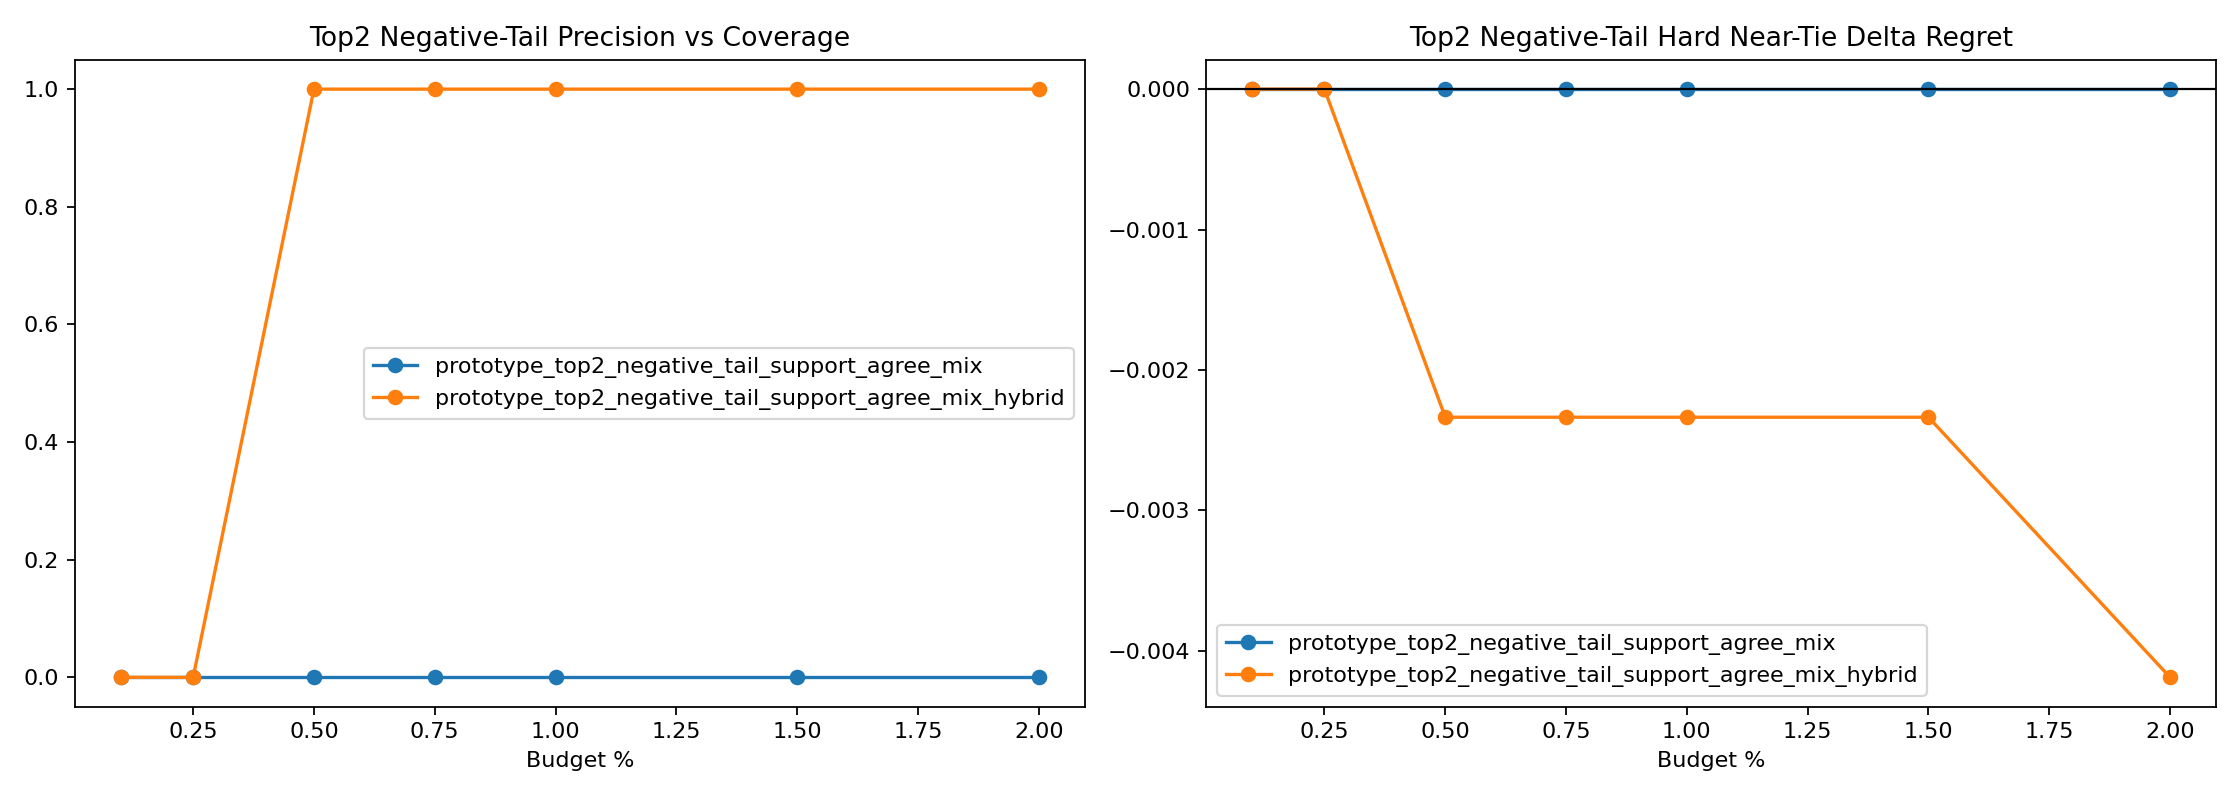

The file beside this chart, header and first rows:
variant, split, budget_pct, slice, decisions, coverage, defer_precision, false_positive_rate, harmful_selection_rate, correction_rate, new_error_rate, base_target_match, system_target_match, mean_delta_regret, mean_delta_miss
prototype_top2_negative_tail_support_agr…, heldout, 0.1, overall, 8683, 0.001037, 0.0, 1.0, 0.0, 0.0, 0.0, 0.9651, 0.9651, 0.0, 0.0
prototype_top2_negative_tail_support_agr…, heldout, 0.1, stable_positive_v2, 4, 0.0, 0.0, 0.0, 0.0, 0.0, 0.0, 0.0, 0.0, 0.0, 0.0
prototype_top2_negative_tail_support_agr…, heldout, 0.1, hard_near_tie, 1489, 0.001343, 0.0, 1.0, 0.0, 0.0, 0.0, 0.9053, 0.9053, 0.0, 0.0
prototype_top2_negative_tail_support_agr…, heldout, 0.1, high_headroom_near_tie, 70, 0.0, 0.0, 0.0, 0.0, 0.0, 0.0, 0.0, 0.0, 0.0, 0.0
prototype_top2_negative_tail_support_agr…, heldout, 0.1, baseline_error_near_tie, 144, 0.0, 0.0, 0.0, 0.0, 0.0, 0.0, 0.02083, 0.02083, 0.0, 0.0
prototype_top2_negative_tail_support_agr…, heldout, 0.1, large_gap_control, 1921, 0.002082, 0.0, 1.0, 0.0, 0.0, 0.0, 0.9979, 0.9979, 0.0, 0.0
prototype_top2_negative_tail_support_agr…, heldout, 0.25, overall, 8683, 0.002534, 0.0, 1.0, 0.0, 0.0, 0.0, 0.9651, 0.9651, 0.0, 0.0
prototype_top2_negative_tail_support_agr…, heldout, 0.25, stable_positive_v2, 4, 0.0, 0.0, 0.0, 0.0, 0.0, 0.0, 0.0, 0.0, 0.0, 0.0
prototype_top2_negative_tail_support_agr…, heldout, 0.25, hard_near_tie, 1489, 0.002015, 0.0, 1.0, 0.0, 0.0, 0.0, 0.9053, 0.9053, 0.0, 0.0
prototype_top2_negative_tail_support_agr…, heldout, 0.25, high_headroom_near_tie, 70, 0.0, 0.0, 0.0, 0.0, 0.0, 0.0, 0.0, 0.0, 0.0, 0.0
prototype_top2_negative_tail_support_agr…, heldout, 0.25, baseline_error_near_tie, 144, 0.0, 0.0, 0.0, 0.0, 0.0, 0.0, 0.02083, 0.02083, 0.0, 0.0
prototype_top2_negative_tail_support_agr…, heldout, 0.25, large_gap_control, 1921, 0.004164, 0.0, 1.0, 0.0, 0.0, 0.0, 0.9979, 0.9979, 0.0, 0.0
prototype_top2_negative_tail_support_agr…, heldout, 0.5, overall, 8683, 0.005067, 0.0, 1.0, 0.0, 0.0, 0.0, 0.9651, 0.9651, 0.0, 0.0
prototype_top2_negative_tail_support_agr…, heldout, 0.5, stable_positive_v2, 4, 0.0, 0.0, 0.0, 0.0, 0.0, 0.0, 0.0, 0.0, 0.0, 0.0
prototype_top2_negative_tail_support_agr…, heldout, 0.5, hard_near_tie, 1489, 0.002015, 0.0, 1.0, 0.0, 0.0, 0.0, 0.9053, 0.9053, 0.0, 0.0
prototype_top2_negative_tail_support_agr…, heldout, 0.5, high_headroom_near_tie, 70, 0.0, 0.0, 0.0, 0.0, 0.0, 0.0, 0.0, 0.0, 0.0, 0.0
prototype_top2_negative_tail_support_agr…, heldout, 0.5, baseline_error_near_tie, 144, 0.0, 0.0, 0.0, 0.0, 0.0, 0.0, 0.02083, 0.02083, 0.0, 0.0
prototype_top2_negative_tail_support_agr…, heldout, 0.5, large_gap_control, 1921, 0.009891, 0.0, 1.0, 0.0, 0.0, 0.0, 0.9979, 0.9979, 0.0, 0.0
prototype_top2_negative_tail_support_agr…, heldout, 0.75, overall, 8683, 0.007601, 0.0, 1.0, 0.0, 0.0, 0.0, 0.9651, 0.9651, 0.0, 0.0
prototype_top2_negative_tail_support_agr…, heldout, 0.75, stable_positive_v2, 4, 0.0, 0.0, 0.0, 0.0, 0.0, 0.0, 0.0, 0.0, 0.0, 0.0
prototype_top2_negative_tail_support_agr…, heldout, 0.75, hard_near_tie, 1489, 0.002015, 0.0, 1.0, 0.0, 0.0, 0.0, 0.9053, 0.9053, 0.0, 0.0
prototype_top2_negative_tail_support_agr…, heldout, 0.75, high_headroom_near_tie, 70, 0.0, 0.0, 0.0, 0.0, 0.0, 0.0, 0.0, 0.0, 0.0, 0.0
prototype_top2_negative_tail_support_agr…, heldout, 0.75, baseline_error_near_tie, 144, 0.0, 0.0, 0.0, 0.0, 0.0, 0.0, 0.02083, 0.02083, 0.0, 0.0
prototype_top2_negative_tail_support_agr…, heldout, 0.75, large_gap_control, 1921, 0.01458, 0.0, 1.0, 0.0, 0.0, 0.0, 0.9979, 0.9979, 0.0, 0.0
prototype_top2_negative_tail_support_agr…, heldout, 1.0, overall, 8683, 0.01002, 0.0, 1.0, 0.0, 0.0, 0.0, 0.9651, 0.9652, -0.0005203, 0.0
prototype_top2_negative_tail_support_agr…, heldout, 1.0, stable_positive_v2, 4, 0.0, 0.0, 0.0, 0.0, 0.0, 0.0, 0.0, 0.0, 0.0, 0.0
prototype_top2_negative_tail_support_agr…, heldout, 1.0, hard_near_tie, 1489, 0.002686, 0.0, 1.0, 0.0, 0.0, 0.0, 0.9053, 0.9053, 0.0, 0.0
prototype_top2_negative_tail_support_agr…, heldout, 1.0, high_headroom_near_tie, 70, 0.0, 0.0, 0.0, 0.0, 0.0, 0.0, 0.0, 0.0, 0.0, 0.0
prototype_top2_negative_tail_support_agr…, heldout, 1.0, baseline_error_near_tie, 144, 0.0, 0.0, 0.0, 0.0, 0.0, 0.0, 0.02083, 0.02083, 0.0, 0.0
prototype_top2_negative_tail_support_agr…, heldout, 1.0, large_gap_control, 1921, 0.01614, 0.0, 1.0, 0.0, 0.0, 0.0, 0.9979, 0.9979, 0.0, 0.0
prototype_top2_negative_tail_support_agr…, heldout, 1.5, overall, 8683, 0.01509, 0.0, 1.0, 0.0, 0.0, 0.0, 0.9651, 0.9652, -0.0005203, 0.0
prototype_top2_negative_tail_support_agr…, heldout, 1.5, stable_positive_v2, 4, 0.0, 0.0, 0.0, 0.0, 0.0, 0.0, 0.0, 0.0, 0.0, 0.0
prototype_top2_negative_tail_support_agr…, heldout, 1.5, hard_near_tie, 1489, 0.004701, 0.0, 1.0, 0.0, 0.0, 0.0, 0.9053, 0.9053, 0.0, 0.0
prototype_top2_negative_tail_support_agr…, heldout, 1.5, high_headroom_near_tie, 70, 0.0, 0.0, 0.0, 0.0, 0.0, 0.0, 0.0, 0.0, 0.0, 0.0
prototype_top2_negative_tail_support_agr…, heldout, 1.5, baseline_error_near_tie, 144, 0.006944, 0.0, 1.0, 0.0, 0.0, 0.0, 0.02083, 0.02083, 0.0, 0.0
prototype_top2_negative_tail_support_agr…, heldout, 1.5, large_gap_control, 1921, 0.02343, 0.0, 1.0, 0.0, 0.0, 0.0, 0.9979, 0.9979, 0.0, 0.0
prototype_top2_negative_tail_support_agr…, heldout, 2.0, overall, 8683, 0.02004, 0.0, 1.0, 0.0, 0.0, 0.0, 0.9651, 0.9652, -0.0005203, 0.0
prototype_top2_negative_tail_support_agr…, heldout, 2.0, stable_positive_v2, 4, 0.0, 0.0, 0.0, 0.0, 0.0, 0.0, 0.0, 0.0, 0.0, 0.0
prototype_top2_negative_tail_support_agr…, heldout, 2.0, hard_near_tie, 1489, 0.008059, 0.0, 1.0, 0.0, 0.0, 0.0, 0.9053, 0.9053, 0.0, 0.0
prototype_top2_negative_tail_support_agr…, heldout, 2.0, high_headroom_near_tie, 70, 0.01429, 0.0, 1.0, 0.0, 0.0, 0.0, 0.0, 0.0, 0.0, 0.0
prototype_top2_negative_tail_support_agr…, heldout, 2.0, baseline_error_near_tie, 144, 0.01389, 0.0, 1.0, 0.0, 0.0, 0.0, 0.02083, 0.02083, 0.0, 0.0
prototype_top2_negative_tail_support_agr…, heldout, 2.0, large_gap_control, 1921, 0.02967, 0.0, 1.0, 0.0, 0.0, 0.0, 0.9979, 0.9979, 0.0, 0.0
prototype_top2_negative_tail_support_agr…, heldout, 0.1, overall, 8683, 0.001037, 0.0, 1.0, 0.0, 0.0, 0.0, 0.9651, 0.9653, -0.001139, 0.0
prototype_top2_negative_tail_support_agr…, heldout, 0.1, stable_positive_v2, 4, 0.0, 0.0, 0.0, 0.0, 0.0, 0.0, 0.0, 0.0, 0.0, 0.0
prototype_top2_negative_tail_support_agr…, heldout, 0.1, hard_near_tie, 1489, 0.002686, 0.0, 1.0, 0.0, 0.0, 0.0, 0.9053, 0.9053, 0.0, 0.0
prototype_top2_negative_tail_support_agr…, heldout, 0.1, high_headroom_near_tie, 70, 0.05714, 0.0, 1.0, 0.0, 0.0, 0.0, 0.0, 0.0, 0.0, 0.0
prototype_top2_negative_tail_support_agr…, heldout, 0.1, baseline_error_near_tie, 144, 0.02778, 0.0, 1.0, 0.0, 0.0, 0.0, 0.02083, 0.02083, 0.0, 0.0
prototype_top2_negative_tail_support_agr…, heldout, 0.1, large_gap_control, 1921, 0.0, 0.0, 0.0, 0.0, 0.0, 0.0, 0.9979, 0.9979, 0.0, 0.0
prototype_top2_negative_tail_support_agr…, heldout, 0.25, overall, 8683, 0.002534, 0.0, 1.0, 0.0, 0.0, 0.0, 0.9651, 0.9654, -0.001525, 0.0
prototype_top2_negative_tail_support_agr…, heldout, 0.25, stable_positive_v2, 4, 0.0, 0.0, 0.0, 0.0, 0.0, 0.0, 0.0, 0.0, 0.0, 0.0
prototype_top2_negative_tail_support_agr…, heldout, 0.25, hard_near_tie, 1489, 0.002686, 0.0, 1.0, 0.0, 0.0, 0.0, 0.9053, 0.9053, 0.0, 0.0
prototype_top2_negative_tail_support_agr…, heldout, 0.25, high_headroom_near_tie, 70, 0.05714, 0.0, 1.0, 0.0, 0.0, 0.0, 0.0, 0.0, 0.0, 0.0
prototype_top2_negative_tail_support_agr…, heldout, 0.25, baseline_error_near_tie, 144, 0.02778, 0.0, 1.0, 0.0, 0.0, 0.0, 0.02083, 0.02083, 0.0, 0.0
prototype_top2_negative_tail_support_agr…, heldout, 0.25, large_gap_control, 1921, 0.002603, 0.0, 1.0, 0.0, 0.0, 0.0, 0.9979, 0.9979, 0.0, 0.0
prototype_top2_negative_tail_support_agr…, heldout, 0.5, overall, 8683, 0.005067, 0.02273, 0.9773, 0.0, 0.0001152, 0.0, 0.9651, 0.9658, -0.003116, 0.0
prototype_top2_negative_tail_support_agr…, heldout, 0.5, stable_positive_v2, 4, 0.25, 1.0, 0.0, 0.0, 0.25, 0.0, 0.0, 0.25, -0.8697, 0.0
prototype_top2_negative_tail_support_agr…, heldout, 0.5, hard_near_tie, 1489, 0.003358, 0.2, 0.8, 0.0, 0.0006716, 0.0, 0.9053, 0.906, -0.002336, 0.0
prototype_top2_negative_tail_support_agr…, heldout, 0.5, high_headroom_near_tie, 70, 0.07143, 0.2, 0.8, 0.0, 0.01429, 0.0, 0.0, 0.01429, -0.0497, 0.0
prototype_top2_negative_tail_support_agr…, heldout, 0.5, baseline_error_near_tie, 144, 0.03472, 0.2, 0.8, 0.0, 0.006944, 0.0, 0.02083, 0.02778, -0.02416, 0.0
prototype_top2_negative_tail_support_agr…, heldout, 0.5, large_gap_control, 1921, 0.007288, 0.0, 1.0, 0.0, 0.0, 0.0, 0.9979, 0.9984, -0.003587, 0.0
... 24 more rows
